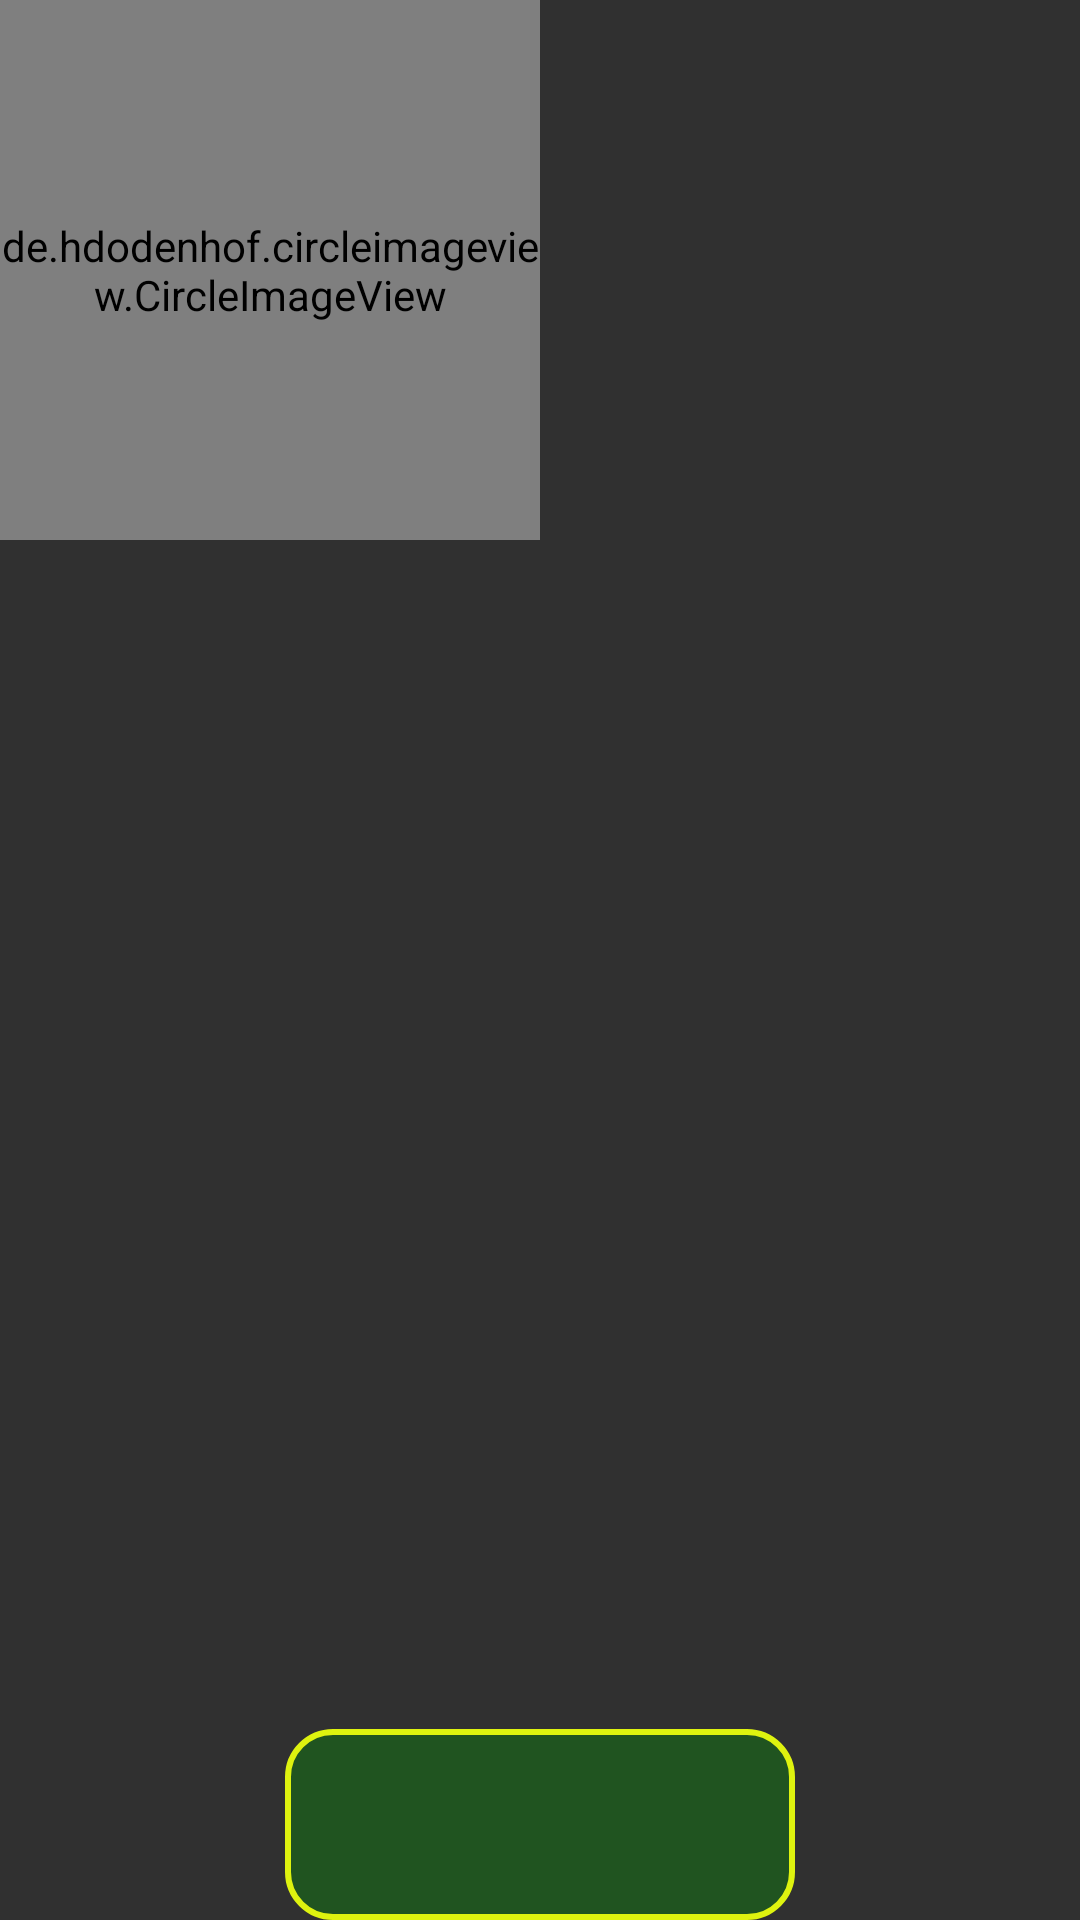

Here is an Android app screen rendered from its layout file. Give the layout XML and the strings, colors and styles it references.
<!-- AndroidManifest.xml: application theme AppTheme -->
<!-- res/layout/custom_layout_hienthidanhsachmonan.xml -->
<?xml version="1.0" encoding="utf-8"?>
<FrameLayout
    xmlns:android="http://schemas.android.com/apk/res/android"
    android:layout_width="match_parent"
    android:layout_height="match_parent">




    <de.hdodenhof.circleimageview.CircleImageView
        android:id="@+id/imHienThiDSMonAn"
        android:layout_width="180dp"
        android:layout_height="180dp"
        >

    </de.hdodenhof.circleimageview.CircleImageView>

    <LinearLayout
        android:layout_width="170dp"
        android:layout_height="wrap_content"
        android:layout_gravity="bottom|center"
        android:layout_marginTop="50dp"
        android:background="@drawable/duong_vien4"
        android:orientation="vertical">

        <TextView
            android:id="@+id/txtTenDSMonAn"
            android:layout_width="wrap_content"
            android:layout_height="wrap_content"
            android:layout_gravity="center"
            android:textAlignment="center"
            android:textColor="#FBFBEF"
            android:textSize="22sp"
            android:textStyle="bold" />

        <TextView
            android:id="@+id/txtGiaTienDSMonAn"
            android:layout_width="wrap_content"
            android:layout_height="wrap_content"
            android:layout_gravity="center"
            android:textAlignment="center"
            android:textColor="#FAF5CE"
            android:textSize="@dimen/size18sp"
            android:textStyle="bold" />
    </LinearLayout>

</FrameLayout>
<!-- resources referenced by this layout -->
<resources>
  <dimen name="size18sp">18sp</dimen>
  <!-- drawable duong_vien4 (drawable) -->
  <?xml version="1.0" encoding="utf-8"?>
  <shape
      xmlns:android="http://schemas.android.com/apk/res/android"
      android:shape="rectangle">
  
      <solid
          android:color="#66088A08" >
      </solid>
  
  
      <stroke
          android:width="2dp"
          android:color="#DEF30F" >
      </stroke>
  
  
      <padding
          android:left="5dp"
          android:top="5dp"
          android:right="5dp"
          android:bottom="5dp" >
      </padding>
  
  
      <corners
          android:radius="15dp" >
      </corners>
  
  </shape>
  <style name="AppTheme" parent="Theme.AppCompat.NoActionBar">
          
          <item name="colorPrimary">@color/colorPrimary</item>
          <item name="colorPrimaryDark">@color/colorPrimaryDark</item>
          <item name="colorAccent">@color/colorAccent</item>
      </style>
  <color name="colorPrimary">#3F51B5</color>
  <color name="colorPrimaryDark">#303F9F</color>
  <color name="colorAccent">#FF4081</color>
</resources>
